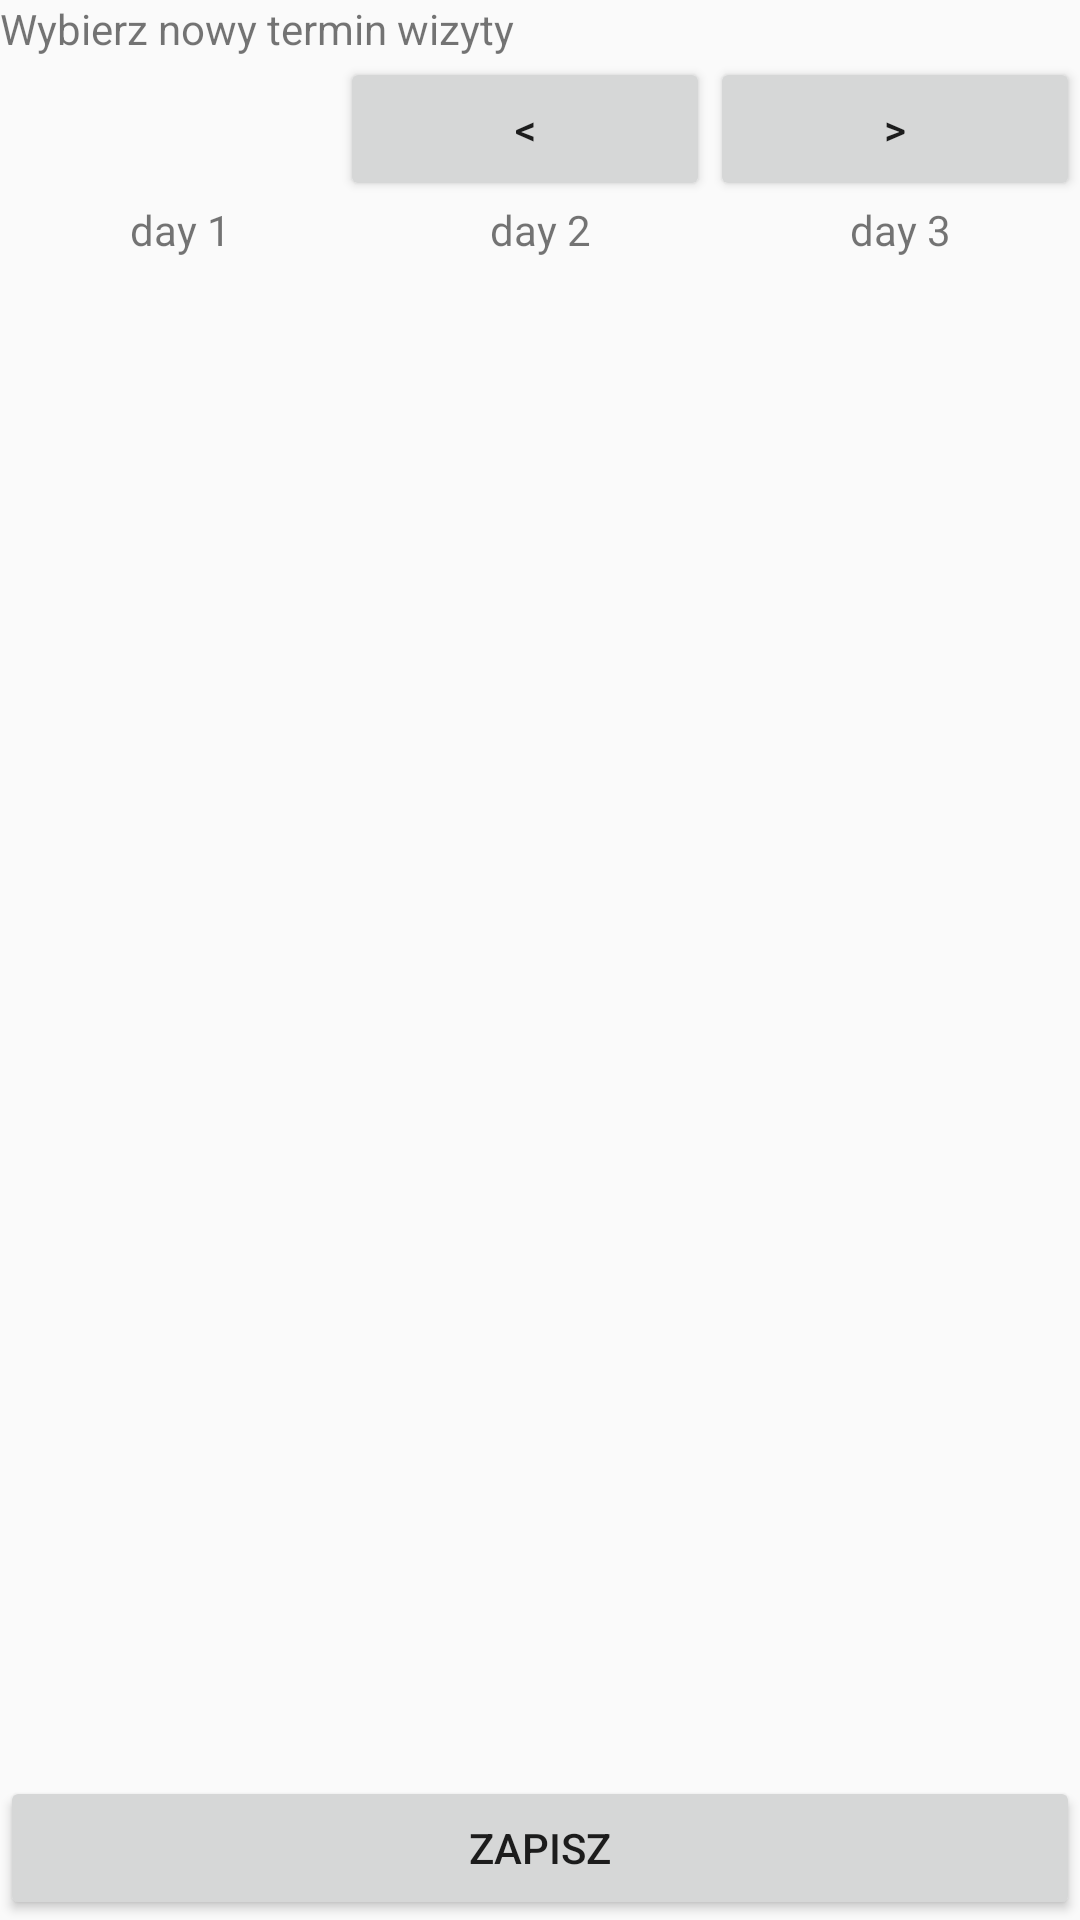

This screen was rendered from an Android layout file. Write that file and the resources it references.
<!-- AndroidManifest.xml: activity theme NoActionBarTheme -->
<!-- res/layout/fragment_changevisit.xml -->
<?xml version="1.0" encoding="utf-8"?>
<RelativeLayout xmlns:android="http://schemas.android.com/apk/res/android"
    android:layout_width="match_parent"
    android:layout_height="wrap_content"
    android:orientation="vertical">

    <TextView
        android:id="@+id/title"
        android:layout_width="match_parent"
        android:layout_height="wrap_content"
        android:text="Wybierz nowy termin wizyty" />

    <TableLayout
        android:id="@+id/tableLayout"
        android:layout_below="@+id/title"
        android:layout_width="fill_parent"
        android:layout_height="wrap_content"
        android:stretchColumns="*">

        <TableRow android:layout_width="fill_parent">


            <TextView
                android:id="@+id/dr_full_name"
                android:layout_width="match_parent"
                android:layout_height="wrap_content"
                android:textAlignment="center" />

            <Button
                android:id="@+id/day_back"
                android:layout_width="10dp"
                android:layout_height="wrap_content"
                android:text="&lt;" />

            <Button
                android:id="@+id/day_next"
                android:layout_width="10dp"
                android:layout_height="wrap_content"
                android:text="&gt;" />
        </TableRow>
    </TableLayout>

    <ScrollView
        android:id="@+id/scrollView"
        android:layout_above="@+id/saveLayout"
        android:layout_below="@+id/tableLayout"
        android:layout_width="match_parent"
        android:layout_height="wrap_content"
        android:scrollbars="vertical"
        android:orientation="horizontal">

        <TableLayout
            android:layout_width="fill_parent"
            android:layout_height="wrap_content"
            android:stretchColumns="*">

            <TableRow android:layout_width="0dp">

                <LinearLayout
                    android:layout_height="wrap_content"
                    android:layout_weight="1"
                    android:orientation="vertical">

                    <TextView
                        android:id="@+id/first_day_title"
                        android:layout_width="match_parent"
                        android:layout_height="wrap_content"
                        android:layout_marginBottom="8dp"
                        android:text="day 1"
                        android:textAlignment="center" />

                    <LinearLayout
                        android:id="@+id/first_day_timetable"
                        android:layout_width="match_parent"
                        android:layout_height="wrap_content"
                        android:orientation="vertical" />

                </LinearLayout>

                <LinearLayout
                    android:layout_height="wrap_content"
                    android:layout_weight="1"
                    android:orientation="vertical">


                    <TextView
                        android:id="@+id/second_day_title"
                        android:layout_width="match_parent"
                        android:layout_height="wrap_content"
                        android:layout_marginBottom="8dp"
                        android:text="day 2"
                        android:textAlignment="center" />

                    <LinearLayout
                        android:id="@+id/second_day_timetable"
                        android:layout_width="match_parent"
                        android:layout_height="wrap_content"
                        android:orientation="vertical" />

                </LinearLayout>

                <LinearLayout
                    android:layout_height="wrap_content"
                    android:layout_weight="1"
                    android:orientation="vertical">

                    <TextView
                        android:id="@+id/third_day_title"
                        android:layout_width="match_parent"
                        android:layout_height="wrap_content"
                        android:layout_marginBottom="8dp"
                        android:text="day 3"
                        android:textAlignment="center" />

                    <LinearLayout
                        android:id="@+id/third_day_timetable"
                        android:layout_width="match_parent"
                        android:layout_height="wrap_content"
                        android:orientation="vertical" />
                </LinearLayout>

            </TableRow>
        </TableLayout>
    </ScrollView>

    <LinearLayout
        android:id="@+id/saveLayout"
        android:layout_width="match_parent"
        android:layout_alignParentBottom="true"
        android:layout_height="wrap_content">
        <Button
            android:id="@+id/saveChange"
            android:layout_width="match_parent"
            android:layout_height="wrap_content"
            android:text="Zapisz"/>
    </LinearLayout>

</RelativeLayout>
<!-- resources referenced by this layout -->
<resources>
  <style name="NoActionBarTheme" parent="Theme.AppCompat.Light.NoActionBar">
          
          <item name="colorPrimary">@color/colorPrimary</item>
          <item name="colorPrimaryDark">@color/colorPrimaryDark</item>
          <item name="colorAccent">@color/colorAccent</item>
      </style>
  <color name="colorPrimary">#008577</color>
  <color name="colorPrimaryDark">#00574B</color>
  <color name="colorAccent">#D81B60</color>
</resources>
